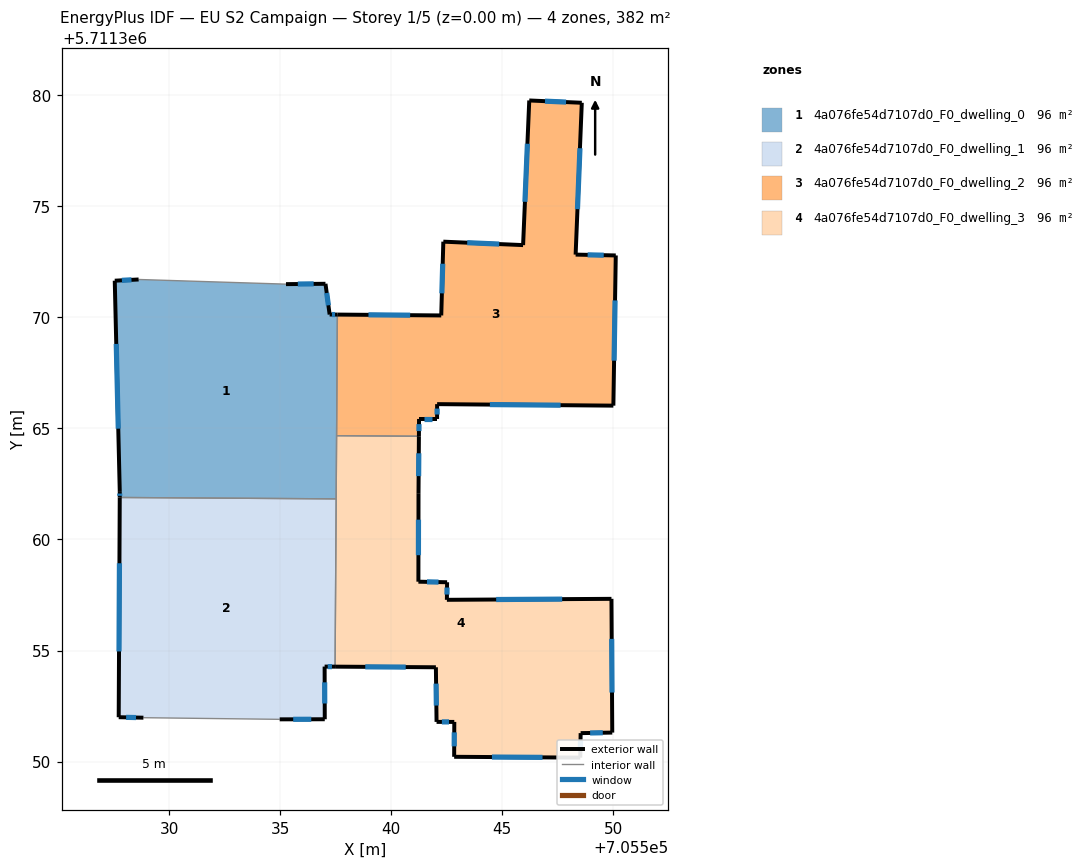
=== STOREY PLAN SPEC (per zone: floor XY polygon, exterior-wall plan segments, windows/doors) ===
zone 1: 4a076fe54d7107d0_F0_dwelling_0  (95.6 m²)
  floor: (705537.05, 5711371.52) (705537.23, 5711370.13) (705537.58, 5711370.13) (705537.53, 5711361.83) (705527.78, 5711361.89) (705527.78, 5711362.14) (705527.56, 5711371.66) (705528.63, 5711371.71) (705535.27, 5711371.50)
  exterior wall: (705527.78, 5711362.14) – (705527.78, 5711361.89)  [0.3 m]
    window: (705527.78, 5711362.07) – (705527.78, 5711361.97)  [0.1 m²]
  exterior wall: (705527.56, 5711371.66) – (705527.78, 5711362.14)  [9.5 m]
    window: (705527.62, 5711368.81) – (705527.71, 5711364.99)  [4.6 m²]
  exterior wall: (705528.63, 5711371.71) – (705527.56, 5711371.66)  [1.1 m]
    window: (705528.31, 5711371.69) – (705527.88, 5711371.67)  [0.5 m²]
  exterior wall: (705537.05, 5711371.52) – (705535.27, 5711371.50)  [1.8 m]
    window: (705536.51, 5711371.51) – (705535.80, 5711371.50)  [0.9 m²]
  exterior wall: (705537.23, 5711370.13) – (705537.05, 5711371.52)  [1.4 m]
    window: (705537.18, 5711370.55) – (705537.10, 5711371.10)  [0.7 m²]
  exterior wall: (705537.58, 5711370.13) – (705537.23, 5711370.13)  [0.3 m]
    window: (705537.48, 5711370.13) – (705537.34, 5711370.13)  [0.2 m²]
  interior walls: 4
zone 2: 4a076fe54d7107d0_F0_dwelling_1  (95.6 m²)
  floor: (705537.53, 5711361.83) (705537.48, 5711354.27) (705537.01, 5711354.28) (705537.01, 5711351.90) (705534.98, 5711351.90) (705528.85, 5711351.97) (705527.73, 5711352.00) (705527.78, 5711361.89)
  exterior wall: (705534.98, 5711351.90) – (705537.01, 5711351.90)  [2.0 m]
    window: (705535.59, 5711351.90) – (705536.41, 5711351.90)  [1.0 m²]
  exterior wall: (705527.73, 5711352.00) – (705528.85, 5711351.97)  [1.1 m]
    window: (705528.07, 5711351.99) – (705528.51, 5711351.98)  [0.5 m²]
  exterior wall: (705527.78, 5711361.89) – (705527.73, 5711352.00)  [9.9 m]
    window: (705527.77, 5711358.93) – (705527.75, 5711354.96)  [4.8 m²]
  exterior wall: (705537.01, 5711354.28) – (705537.48, 5711354.27)  [0.5 m]
    window: (705537.15, 5711354.28) – (705537.34, 5711354.27)  [0.2 m²]
  exterior wall: (705537.01, 5711351.90) – (705537.01, 5711354.28)  [2.4 m]
    window: (705537.01, 5711352.61) – (705537.01, 5711353.57)  [1.1 m²]
  interior walls: 3
zone 3: 4a076fe54d7107d0_F0_dwelling_2  (95.6 m²)
  floor: (705548.59, 5711379.67) (705548.31, 5711372.83) (705550.12, 5711372.79) (705550.01, 5711366.03) (705542.07, 5711366.10) (705542.07, 5711365.43) (705541.26, 5711365.43) (705541.25, 5711364.65) (705537.55, 5711364.67) (705537.58, 5711370.13) (705542.26, 5711370.09) (705542.35, 5711373.41) (705545.94, 5711373.26) (705546.22, 5711379.77)
  exterior wall: (705548.59, 5711379.67) – (705546.22, 5711379.77)  [2.4 m]
    window: (705547.88, 5711379.70) – (705546.93, 5711379.74)  [1.1 m²]
  exterior wall: (705548.31, 5711372.83) – (705548.59, 5711379.67)  [6.8 m]
    window: (705548.39, 5711374.88) – (705548.51, 5711377.62)  [3.3 m²]
  exterior wall: (705550.12, 5711372.79) – (705548.31, 5711372.83)  [1.8 m]
    window: (705549.58, 5711372.80) – (705548.85, 5711372.82)  [0.9 m²]
  exterior wall: (705550.01, 5711366.03) – (705550.12, 5711372.79)  [6.8 m]
    window: (705550.04, 5711368.05) – (705550.09, 5711370.77)  [3.3 m²]
  exterior wall: (705542.07, 5711366.10) – (705550.01, 5711366.03)  [7.9 m]
    window: (705544.45, 5711366.08) – (705547.63, 5711366.05)  [3.8 m²]
  exterior wall: (705542.07, 5711365.43) – (705542.07, 5711366.10)  [0.7 m]
    window: (705542.07, 5711365.63) – (705542.07, 5711365.90)  [0.3 m²]
  exterior wall: (705541.26, 5711365.43) – (705542.07, 5711365.43)  [0.8 m]
    window: (705541.50, 5711365.43) – (705541.83, 5711365.43)  [0.4 m²]
  exterior wall: (705541.25, 5711364.65) – (705541.26, 5711365.43)  [0.8 m]
    window: (705541.25, 5711364.88) – (705541.26, 5711365.20)  [0.4 m²]
  exterior wall: (705542.26, 5711370.09) – (705537.58, 5711370.13)  [4.7 m]
    window: (705540.86, 5711370.10) – (705538.98, 5711370.12)  [2.3 m²]
  exterior wall: (705542.35, 5711373.41) – (705542.26, 5711370.09)  [3.3 m]
    window: (705542.32, 5711372.42) – (705542.29, 5711371.08)  [1.6 m²]
  exterior wall: (705545.94, 5711373.26) – (705542.35, 5711373.41)  [3.6 m]
    window: (705544.87, 5711373.30) – (705543.43, 5711373.37)  [1.7 m²]
  exterior wall: (705546.22, 5711379.77) – (705545.94, 5711373.26)  [6.5 m]
    window: (705546.14, 5711377.82) – (705546.03, 5711375.21)  [3.1 m²]
  interior walls: 2
zone 4: 4a076fe54d7107d0_F0_dwelling_3  (95.6 m²)
  floor: (705549.93, 5711357.33) (705549.96, 5711351.30) (705548.54, 5711351.28) (705548.52, 5711350.18) (705542.84, 5711350.21) (705542.85, 5711351.78) (705542.05, 5711351.79) (705542.02, 5711354.25) (705537.48, 5711354.27) (705537.55, 5711364.67) (705541.25, 5711364.65) (705541.23, 5711362.09) (705541.23, 5711358.10) (705542.52, 5711358.07) (705542.51, 5711357.28)
  exterior wall: (705542.51, 5711357.28) – (705542.52, 5711358.07)  [0.8 m]
    window: (705542.52, 5711357.52) – (705542.52, 5711357.84)  [0.4 m²]
  exterior wall: (705549.93, 5711357.33) – (705542.51, 5711357.28)  [7.4 m]
    window: (705547.71, 5711357.31) – (705544.73, 5711357.30)  [3.6 m²]
  exterior wall: (705549.96, 5711351.30) – (705549.93, 5711357.33)  [6.0 m]
    window: (705549.95, 5711353.11) – (705549.94, 5711355.52)  [2.9 m²]
  exterior wall: (705548.54, 5711351.28) – (705549.96, 5711351.30)  [1.4 m]
    window: (705548.96, 5711351.29) – (705549.53, 5711351.30)  [0.7 m²]
  exterior wall: (705548.52, 5711350.18) – (705548.54, 5711351.28)  [1.1 m]
    window: (705548.53, 5711350.51) – (705548.53, 5711350.95)  [0.5 m²]
  exterior wall: (705542.84, 5711350.21) – (705548.52, 5711350.18)  [5.7 m]
    window: (705544.54, 5711350.20) – (705546.82, 5711350.19)  [2.7 m²]
  exterior wall: (705542.85, 5711351.78) – (705542.84, 5711350.21)  [1.6 m]
    window: (705542.85, 5711351.31) – (705542.84, 5711350.68)  [0.8 m²]
  exterior wall: (705542.05, 5711351.79) – (705542.85, 5711351.78)  [0.8 m]
    window: (705542.29, 5711351.78) – (705542.61, 5711351.78)  [0.4 m²]
  exterior wall: (705542.02, 5711354.25) – (705542.05, 5711351.79)  [2.5 m]
    window: (705542.03, 5711353.51) – (705542.04, 5711352.52)  [1.2 m²]
  exterior wall: (705537.48, 5711354.27) – (705542.02, 5711354.25)  [4.5 m]
    window: (705538.84, 5711354.26) – (705540.66, 5711354.25)  [2.2 m²]
  exterior wall: (705541.23, 5711362.09) – (705541.25, 5711364.65)  [2.6 m]
    window: (705541.24, 5711362.85) – (705541.25, 5711363.88)  [1.2 m²]
  exterior wall: (705541.23, 5711358.10) – (705541.23, 5711362.09)  [4.0 m]
    window: (705541.23, 5711359.29) – (705541.23, 5711360.89)  [1.9 m²]
  exterior wall: (705542.52, 5711358.07) – (705541.23, 5711358.10)  [1.3 m]
    window: (705542.14, 5711358.08) – (705541.62, 5711358.09)  [0.6 m²]
  interior walls: 3

=== DERIVED (storey summary) ===
Building: EU S2 Campaign
Storey: 1 of 5  (floor level z = 0.00 m)
Storey gross floor area: 382.3 m²
Zones on this storey: 4
  - 4a076fe54d7107d0_F0_dwelling_0: floor 95.6 m²; exterior wall 14.4 m (43.1 m²); 6 window(s) 6.9 m²; WWR 16.1%
  - 4a076fe54d7107d0_F0_dwelling_1: floor 95.6 m²; exterior wall 15.9 m (47.6 m²); 5 window(s) 7.7 m²; WWR 16.1%
  - 4a076fe54d7107d0_F0_dwelling_2: floor 95.6 m²; exterior wall 46.1 m (138.3 m²); 12 window(s) 22.3 m²; WWR 16.1%
  - 4a076fe54d7107d0_F0_dwelling_3: floor 95.6 m²; exterior wall 39.6 m (118.9 m²); 13 window(s) 19.2 m²; WWR 16.1%
Zone adjacency (shared interzone walls):
  - 4a076fe54d7107d0_F0_dwelling_0 ↔ 4a076fe54d7107d0_F0_dwelling_1
  - 4a076fe54d7107d0_F0_dwelling_0 ↔ 4a076fe54d7107d0_F0_dwelling_2
  - 4a076fe54d7107d0_F0_dwelling_0 ↔ 4a076fe54d7107d0_F0_dwelling_3
  - 4a076fe54d7107d0_F0_dwelling_1 ↔ 4a076fe54d7107d0_F0_dwelling_3
  - 4a076fe54d7107d0_F0_dwelling_2 ↔ 4a076fe54d7107d0_F0_dwelling_3